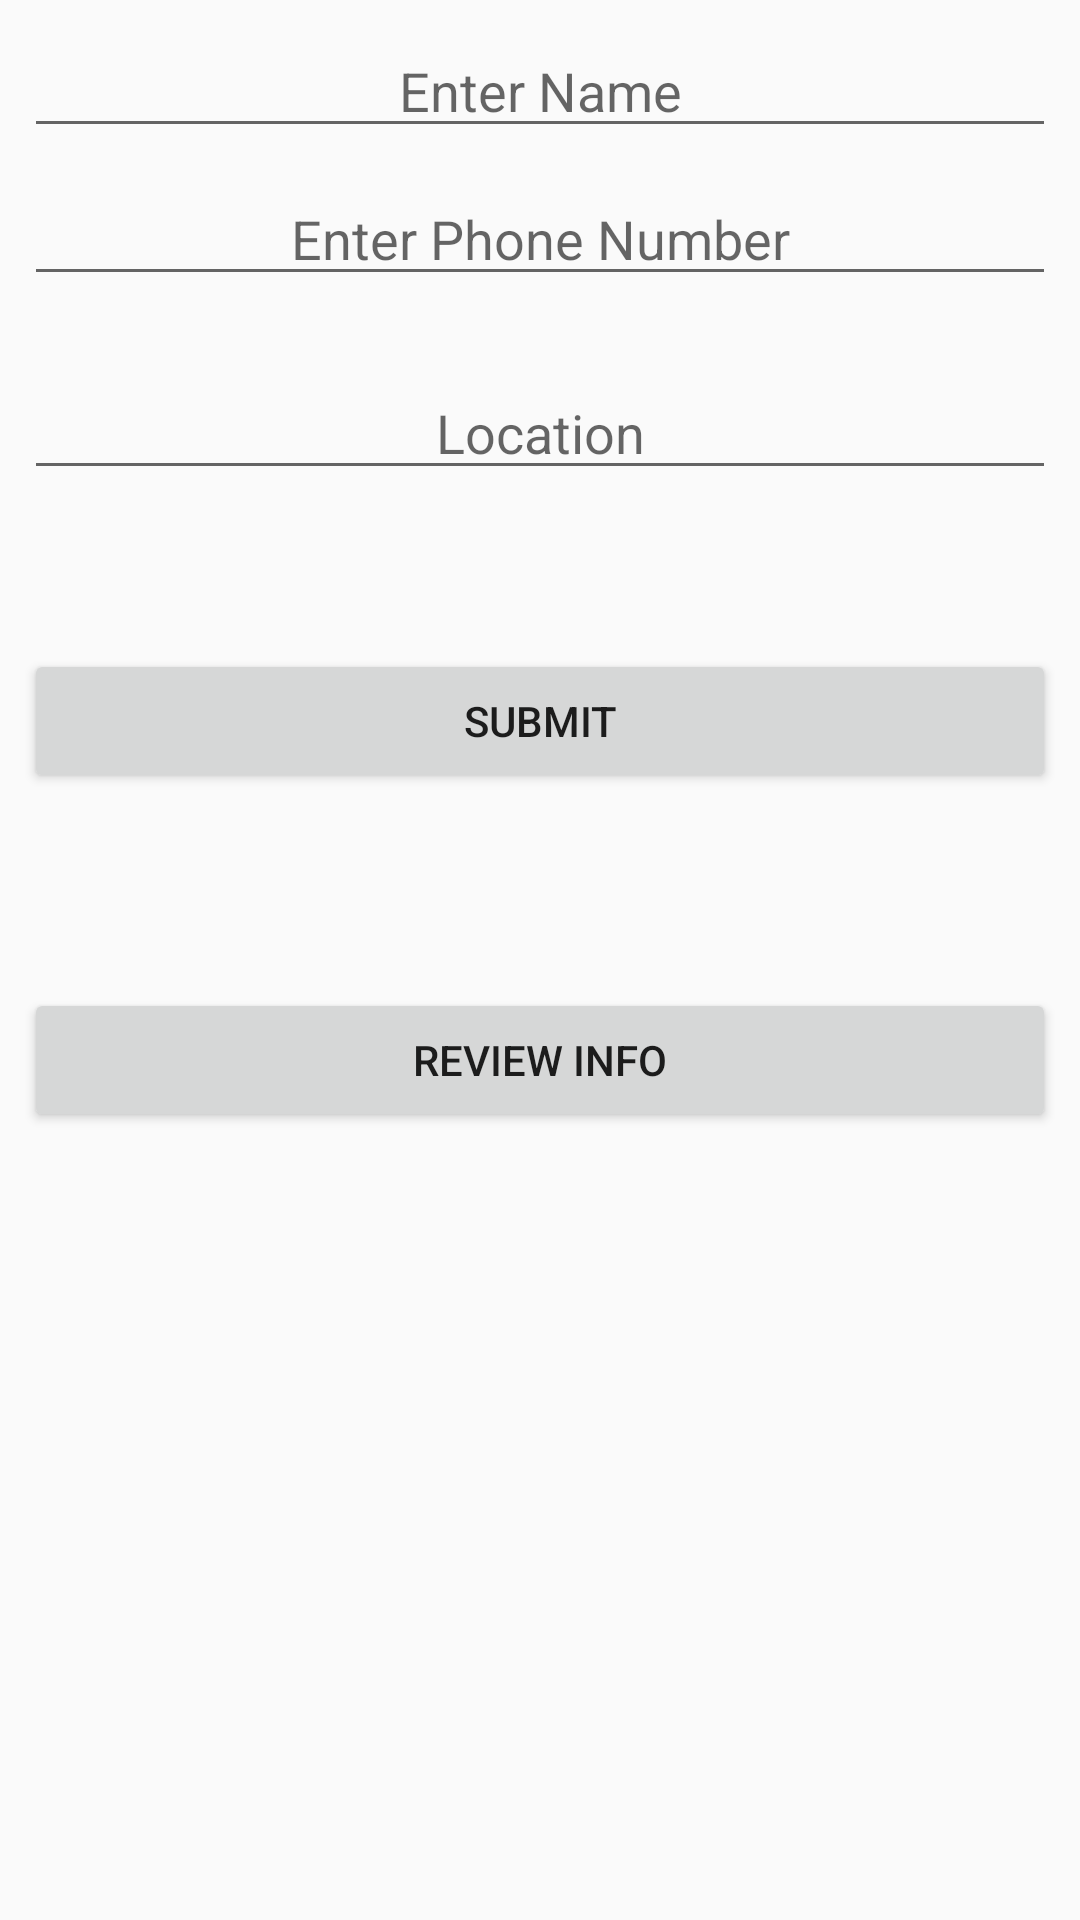

Android layout source for this screen:
<!-- AndroidManifest.xml: application theme AppTheme -->
<!-- res/layout/activity_user_two.xml -->
<?xml version="1.0" encoding="utf-8"?>
<android.support.constraint.ConstraintLayout
    xmlns:android="http://schemas.android.com/apk/res/android"
    xmlns:app="http://schemas.android.com/apk/res-auto"
    xmlns:tools="http://schemas.android.com/tools"
    android:layout_width="match_parent"
    android:layout_height="match_parent"
    tools:context="com.androidjson.firebase_androidjsoncom.MainActivity"
    android:layout_margin="7dp">

    <EditText
        android:id="@+id/name"
        android:layout_width="fill_parent"
        android:layout_height="wrap_content"
        android:layout_marginBottom="8dp"
        android:layout_marginEnd="8dp"
        android:layout_marginStart="8dp"
        android:layout_marginTop="8dp"
        android:gravity="center"
        android:hint="Enter Name"
        app:layout_constraintBottom_toBottomOf="parent"
        app:layout_constraintEnd_toEndOf="parent"
        app:layout_constraintHorizontal_bias="0.0"
        app:layout_constraintStart_toStartOf="parent"
        app:layout_constraintTop_toTopOf="parent"
        app:layout_constraintVertical_bias="0.0"/>

    <EditText
        android:id="@+id/phone_number"
        android:layout_width="fill_parent"
        android:layout_height="wrap_content"
        android:layout_below="@+id/name"
        android:layout_marginBottom="8dp"
        android:layout_marginEnd="8dp"
        android:layout_marginStart="8dp"
        android:layout_marginTop="8dp"
        android:gravity="center"
        android:hint="Enter Phone Number"
        app:layout_constraintBottom_toBottomOf="parent"
        app:layout_constraintEnd_toEndOf="parent"
        app:layout_constraintHorizontal_bias="0.0"
        app:layout_constraintStart_toStartOf="parent"
        app:layout_constraintTop_toBottomOf="@+id/name"
        app:layout_constraintVertical_bias="0.0"/>

    <Button
        android:id="@+id/submit"
        android:layout_width="fill_parent"
        android:layout_height="wrap_content"
        android:layout_below="@id/phone_number"
        android:layout_marginBottom="8dp"
        android:layout_marginEnd="8dp"
        android:layout_marginStart="8dp"
        android:layout_marginTop="8dp"
        android:text="Submit"
        app:layout_constraintBottom_toBottomOf="parent"
        app:layout_constraintEnd_toEndOf="parent"
        app:layout_constraintHorizontal_bias="0.0"
        app:layout_constraintStart_toStartOf="parent"
        app:layout_constraintTop_toBottomOf="@+id/phone_number"
        app:layout_constraintVertical_bias="0.23"/>

    <Button
        android:id="@+id/show"
        android:layout_width="fill_parent"
        android:layout_height="wrap_content"
        android:layout_below="@id/submit"
        android:layout_marginBottom="8dp"
        android:layout_marginEnd="8dp"
        android:layout_marginStart="8dp"
        android:layout_marginTop="8dp"
        android:text="Review Info"
        app:layout_constraintBottom_toBottomOf="parent"
        app:layout_constraintEnd_toEndOf="parent"
        app:layout_constraintHorizontal_bias="0.0"
        app:layout_constraintStart_toStartOf="parent"
        app:layout_constraintTop_toBottomOf="@+id/submit"
        app:layout_constraintVertical_bias="0.183"/>

    <TextView
        android:id="@+id/showData"
        android:layout_width="fill_parent"
        android:layout_height="wrap_content"
        android:layout_below="@+id/show"
        android:layout_margin="20dp"
        android:layout_marginBottom="8dp"
        android:gravity="center"
        android:textColor="#000"
        android:textSize="20dp"
        app:layout_constraintBottom_toBottomOf="parent"/>

    <EditText
        android:id="@+id/Location"
        android:layout_width="fill_parent"
        android:layout_height="wrap_content"
        android:layout_below="@+id/name"
        android:layout_marginBottom="8dp"
        android:layout_marginEnd="8dp"
        android:layout_marginStart="8dp"
        android:layout_marginTop="8dp"
        android:gravity="center"
        android:hint="Location"
        app:layout_constraintBottom_toBottomOf="parent"
        app:layout_constraintEnd_toEndOf="parent"
        app:layout_constraintStart_toStartOf="parent"
        app:layout_constraintTop_toBottomOf="@+id/name"
        app:layout_constraintVertical_bias="0.121"/>


</android.support.constraint.ConstraintLayout>
<!-- resources referenced by this layout -->
<resources>
  <style name="AppTheme" parent="Theme.AppCompat.Light.DarkActionBar">
          
  
          <item name="windowNoTitle">true</item>
          <item name="colorPrimary">@color/colorPrimary</item>
          <item name="colorPrimaryDark">@color/colorPrimaryDark</item>
          <item name="colorAccent">@color/colorAccent</item>
      </style>
  <color name="colorPrimary">#3F51B5</color>
  <color name="colorPrimaryDark">#303F9F</color>
  <color name="colorAccent">#FF4081</color>
</resources>
